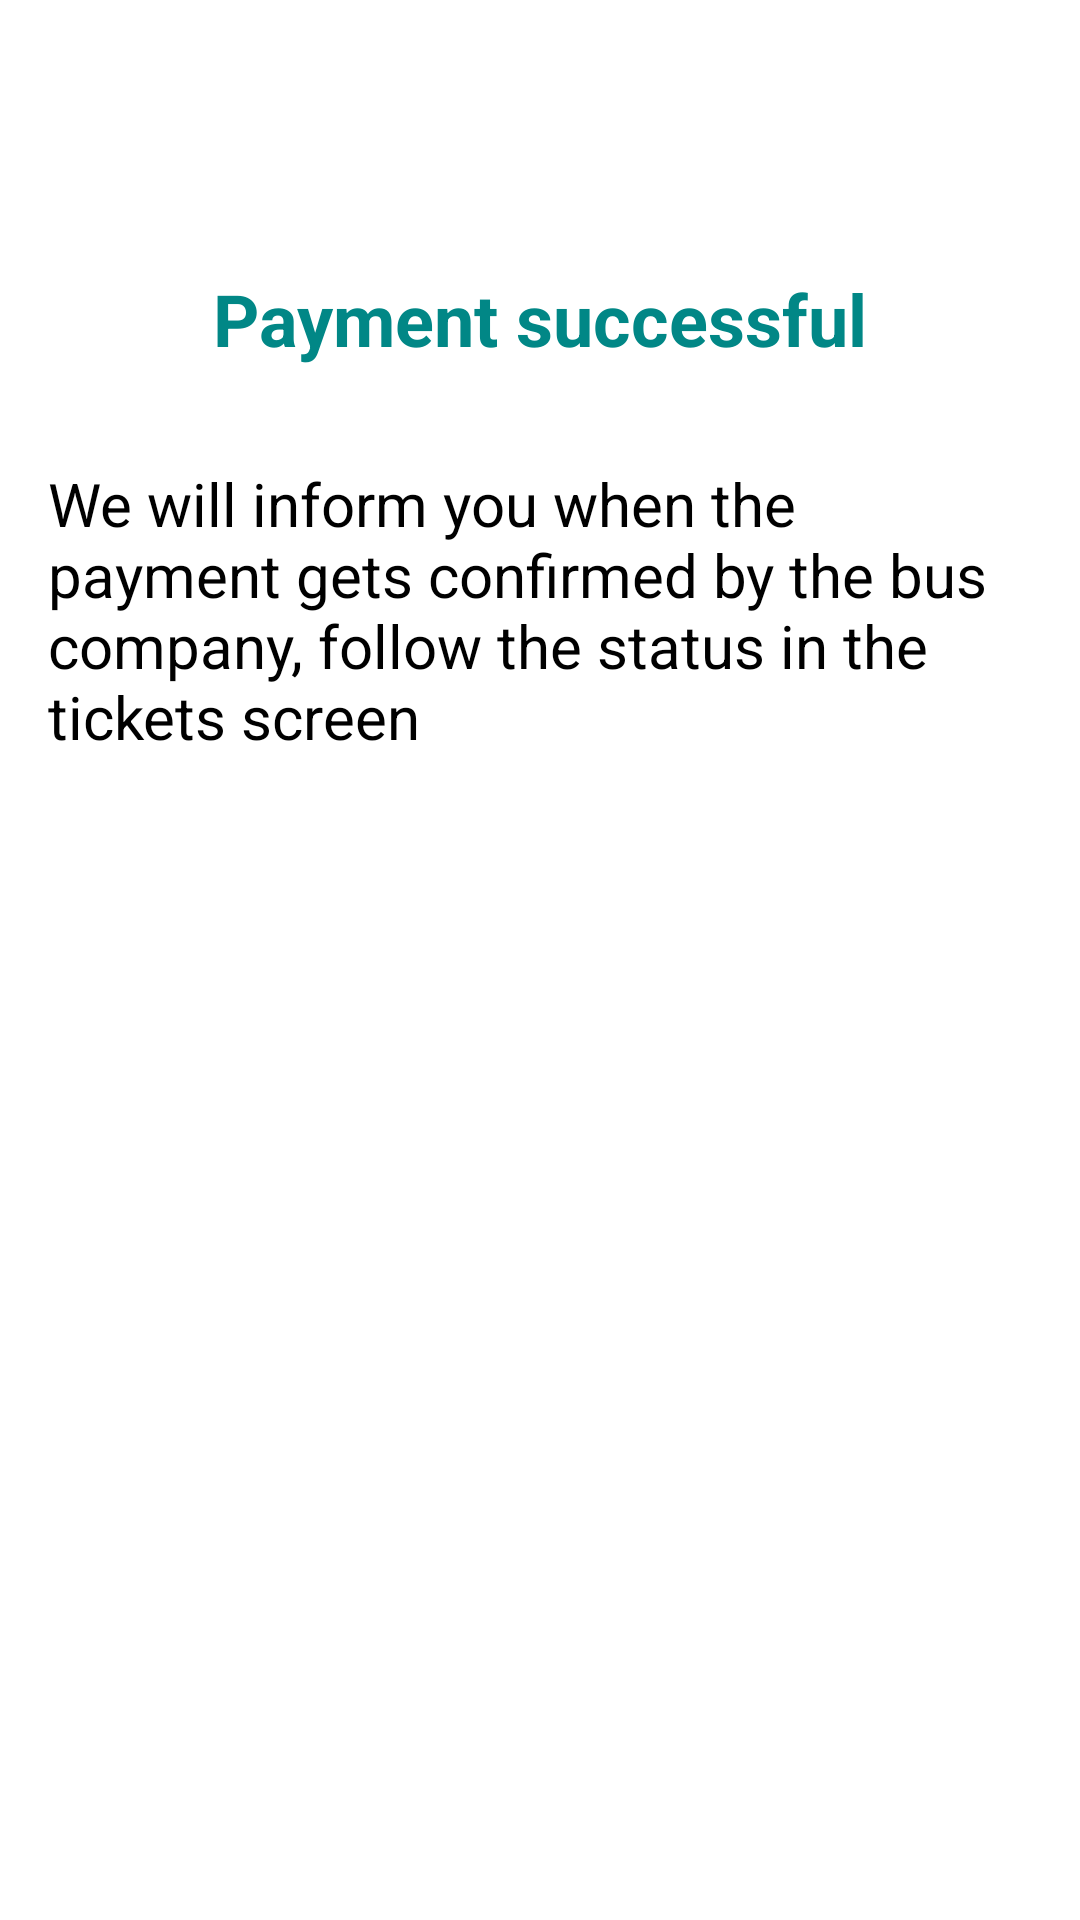

Android layout source for this screen:
<!-- AndroidManifest.xml: application theme Theme.App.Starting -->
<!-- res/layout/payment_successful_dialog.xml -->
<?xml version="1.0" encoding="utf-8"?>
<androidx.constraintlayout.widget.ConstraintLayout xmlns:android="http://schemas.android.com/apk/res/android"
    xmlns:app="http://schemas.android.com/apk/res-auto"
    xmlns:tools="http://schemas.android.com/tools"
    android:layout_width="match_parent"
    android:layout_height="wrap_content"
    android:padding="16dp">

    <ImageView
        android:id="@+id/imageView"
        android:layout_width="50dp"
        android:layout_height="50dp"
        android:layout_marginTop="16dp"
        android:background="@drawable/ic_success"
        android:backgroundTint="@color/teal_700"
        app:layout_constraintEnd_toEndOf="parent"
        app:layout_constraintStart_toStartOf="parent"
        app:layout_constraintTop_toTopOf="parent" />

    <TextView
        android:id="@+id/textView11"
        android:layout_width="wrap_content"
        android:layout_height="wrap_content"
        android:text="@string/payment_successful"
        android:textColor="@color/teal_700"
        android:textSize="24sp"
        android:textStyle="bold"
        android:layout_marginTop="8dp"
        app:layout_constraintEnd_toEndOf="parent"
        app:layout_constraintStart_toStartOf="parent"
        app:layout_constraintTop_toBottomOf="@+id/imageView" />

    <TextView
        android:id="@+id/textView12"
        android:layout_width="wrap_content"
        android:layout_height="wrap_content"
        android:layout_marginTop="32dp"
        android:text="@string/payment_successful_info"
        android:textSize="20sp"
        app:layout_constraintEnd_toEndOf="parent"
        app:layout_constraintStart_toStartOf="parent"
        app:layout_constraintTop_toBottomOf="@+id/textView11" />
</androidx.constraintlayout.widget.ConstraintLayout>
<!-- resources referenced by this layout -->
<resources>
  <color name="teal_700">#FF018786</color>
  <string name="payment_successful">Payment successful</string>
  <string name="payment_successful_info">We will inform you when the payment gets confirmed by the bus company, follow the status in the tickets screen</string>
  <style name="Theme.App.Starting" parent="Theme.SplashScreen">
          // Set the splash screen background, animated icon, and animation duration.
          <item name="windowSplashScreenBackground">@color/teal_700</item>
  
          // Use windowSplashScreenAnimatedIcon to add either a drawable or an
          // animated drawable. One of these is required.
          <item name="windowSplashScreenAnimatedIcon">@drawable/ic_logo_padding</item>
          <item name="windowSplashScreenAnimationDuration">200</item>
  
          // Set the theme of the Activity that directly follows your splash screen.
          <item name="postSplashScreenTheme">@style/Theme.RihlaRider</item>
      </style>
  <!-- drawable ic_logo_padding (drawable) -->
  <vector android:height="56.495575dp" android:viewportHeight="133"
      android:viewportWidth="113" android:width="48dp"
      xmlns:android="http://schemas.android.com/apk/res/android">
      <path android:fillColor="#00000000"
          android:pathData="M73,75.38V43.29C73,41.85 72.02,40.68 70.81,40.68H42.19C40.98,40.68 40,41.85 40,43.29V93"
          android:strokeColor="#ffffff" android:strokeLineCap="round"
          android:strokeLineJoin="round" android:strokeWidth="4.5"/>
      <path android:fillColor="#00000000"
          android:pathData="M69.78,93C69.78,84.89 65.01,85.43 56.9,85.43L56.63,64.83"
          android:strokeColor="#ffffff" android:strokeLineCap="round"
          android:strokeLineJoin="round" android:strokeWidth="4.5"/>
  </vector>
  <style name="Theme.RihlaRider" parent="Theme.MaterialComponents.DayNight.NoActionBar">
          
          <item name="colorPrimary">@color/teal_700</item>
          <item name="colorPrimaryVariant">@color/teal_700</item>
          <item name="colorOnPrimary">@color/white</item>
          
          <item name="colorSecondary">@color/teal_200</item>
          <item name="colorSecondaryVariant">@color/teal_700</item>
          <item name="colorOnSecondary">@color/black</item>
          
          <item name="android:statusBarColor" tools:targetApi="l">?attr/colorPrimaryVariant</item>
          
      </style>
  <color name="white">#FFFFFFFF</color>
  <color name="teal_200">#FF03DAC5</color>
  <color name="black">#FF000000</color>
</resources>
